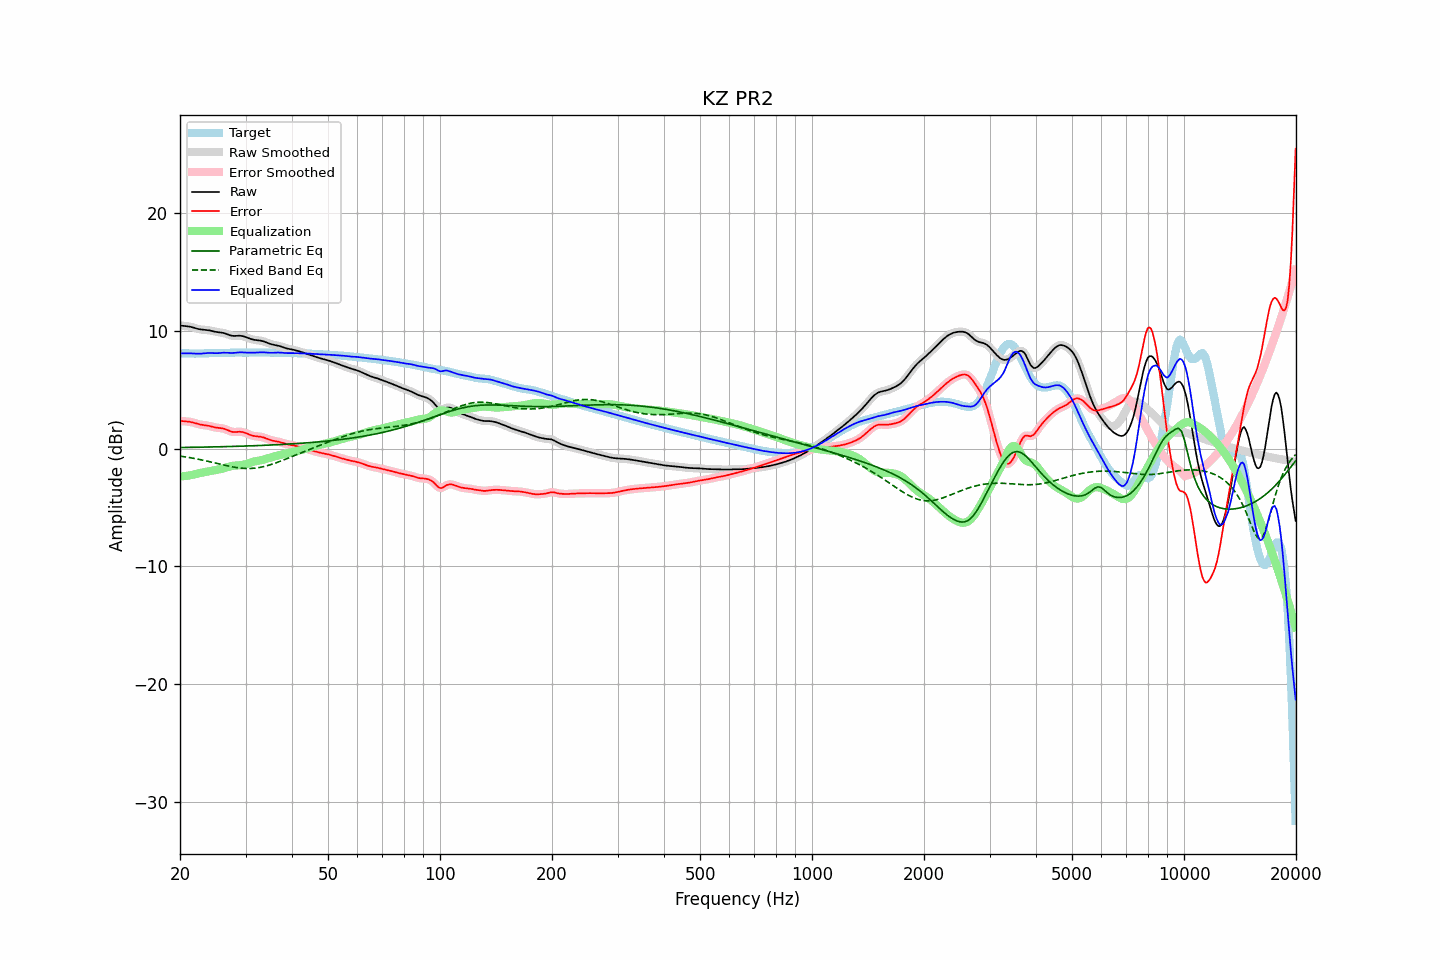

The file beside this chart, header and first rows:
frequency, raw, error, smoothed, error_smoothed, equalization, parametric_eq, fixed_band_eq, equalized_raw, equalized_smoothed, target
20.00, 10.46, 2.36, 10.46, 2.36, -2.36, 0.10, -0.63, 8.10, 8.10, 8.10
20.20, 10.45, 2.35, 10.45, 2.35, -2.35, 0.10, -0.65, 8.10, 8.10, 8.10
20.40, 10.43, 2.33, 10.44, 2.33, -2.34, 0.10, -0.67, 8.09, 8.10, 8.10
20.61, 10.42, 2.32, 10.42, 2.32, -2.33, 0.10, -0.69, 8.10, 8.10, 8.10
20.81, 10.41, 2.31, 10.41, 2.31, -2.31, 0.11, -0.71, 8.10, 8.10, 8.10
21.02, 10.39, 2.30, 10.39, 2.30, -2.29, 0.11, -0.73, 8.10, 8.10, 8.09
21.23, 10.37, 2.28, 10.37, 2.28, -2.27, 0.11, -0.76, 8.10, 8.10, 8.09
21.44, 10.34, 2.26, 10.34, 2.26, -2.24, 0.11, -0.78, 8.09, 8.09, 8.08
21.66, 10.30, 2.22, 10.30, 2.22, -2.21, 0.11, -0.81, 8.08, 8.08, 8.08
21.87, 10.26, 2.18, 10.26, 2.18, -2.18, 0.12, -0.83, 8.08, 8.08, 8.07
22.09, 10.21, 2.14, 10.21, 2.14, -2.15, 0.12, -0.86, 8.07, 8.07, 8.07
22.31, 10.18, 2.10, 10.18, 2.10, -2.11, 0.12, -0.89, 8.06, 8.06, 8.07
22.54, 10.15, 2.07, 10.15, 2.07, -2.08, 0.12, -0.91, 8.06, 8.07, 8.08
22.76, 10.12, 2.04, 10.12, 2.04, -2.05, 0.13, -0.94, 8.07, 8.07, 8.08
22.99, 10.11, 2.02, 10.11, 2.02, -2.03, 0.13, -0.97, 8.08, 8.08, 8.09
23.22, 10.10, 2.00, 10.10, 2.00, -2.00, 0.13, -1.00, 8.10, 8.10, 8.10
23.45, 10.09, 1.98, 10.09, 1.98, -1.98, 0.13, -1.03, 8.11, 8.11, 8.11
23.69, 10.07, 1.96, 10.07, 1.96, -1.95, 0.14, -1.06, 8.13, 8.12, 8.11
23.92, 10.05, 1.94, 10.05, 1.93, -1.92, 0.14, -1.09, 8.13, 8.13, 8.12
24.16, 10.02, 1.90, 10.02, 1.90, -1.90, 0.14, -1.12, 8.13, 8.13, 8.12
24.40, 9.99, 1.86, 9.99, 1.86, -1.87, 0.15, -1.16, 8.12, 8.12, 8.12
24.65, 9.95, 1.83, 9.96, 1.83, -1.84, 0.15, -1.19, 8.11, 8.11, 8.13
24.89, 9.92, 1.80, 9.93, 1.80, -1.82, 0.15, -1.22, 8.11, 8.11, 8.13
25.14, 9.90, 1.78, 9.90, 1.78, -1.79, 0.16, -1.26, 8.11, 8.11, 8.12
25.39, 9.88, 1.76, 9.88, 1.76, -1.77, 0.16, -1.29, 8.11, 8.12, 8.12
25.65, 9.87, 1.75, 9.87, 1.75, -1.74, 0.16, -1.32, 8.13, 8.13, 8.12
25.91, 9.85, 1.73, 9.85, 1.73, -1.71, 0.16, -1.35, 8.14, 8.14, 8.12
26.16, 9.83, 1.70, 9.82, 1.70, -1.68, 0.17, -1.39, 8.15, 8.15, 8.12
26.43, 9.79, 1.66, 9.79, 1.66, -1.64, 0.17, -1.42, 8.15, 8.15, 8.13
26.69, 9.74, 1.61, 9.74, 1.60, -1.59, 0.18, -1.45, 8.15, 8.15, 8.13
26.96, 9.69, 1.55, 9.68, 1.54, -1.55, 0.18, -1.48, 8.14, 8.14, 8.14
27.23, 9.63, 1.49, 9.64, 1.49, -1.51, 0.18, -1.51, 8.13, 8.13, 8.15
27.50, 9.60, 1.44, 9.60, 1.45, -1.48, 0.19, -1.53, 8.12, 8.13, 8.16
27.77, 9.58, 1.42, 9.58, 1.42, -1.45, 0.19, -1.56, 8.13, 8.13, 8.16
28.05, 9.58, 1.41, 9.58, 1.41, -1.44, 0.19, -1.58, 8.14, 8.14, 8.16
28.33, 9.58, 1.42, 9.58, 1.42, -1.43, 0.20, -1.60, 8.16, 8.16, 8.16
28.62, 9.59, 1.43, 9.59, 1.43, -1.42, 0.20, -1.62, 8.17, 8.17, 8.16
28.90, 9.60, 1.44, 9.59, 1.44, -1.42, 0.21, -1.64, 8.18, 8.18, 8.16
29.19, 9.58, 1.43, 9.58, 1.43, -1.40, 0.21, -1.66, 8.18, 8.18, 8.15
29.48, 9.56, 1.41, 9.56, 1.41, -1.38, 0.21, -1.67, 8.18, 8.17, 8.15
29.78, 9.52, 1.37, 9.52, 1.37, -1.35, 0.22, -1.68, 8.17, 8.17, 8.15
30.08, 9.47, 1.32, 9.47, 1.32, -1.31, 0.22, -1.68, 8.16, 8.16, 8.15
30.38, 9.42, 1.26, 9.42, 1.26, -1.26, 0.23, -1.69, 8.15, 8.15, 8.16
30.68, 9.37, 1.20, 9.37, 1.21, -1.22, 0.23, -1.68, 8.15, 8.15, 8.16
30.99, 9.32, 1.15, 9.32, 1.15, -1.17, 0.24, -1.68, 8.15, 8.15, 8.17
31.30, 9.28, 1.11, 9.28, 1.11, -1.13, 0.24, -1.67, 8.15, 8.15, 8.17
31.61, 9.25, 1.08, 9.25, 1.08, -1.10, 0.25, -1.66, 8.15, 8.15, 8.17
31.93, 9.22, 1.05, 9.23, 1.06, -1.07, 0.25, -1.65, 8.16, 8.16, 8.17
32.24, 9.21, 1.04, 9.21, 1.04, -1.04, 0.26, -1.63, 8.17, 8.17, 8.17
32.57, 9.19, 1.03, 9.19, 1.03, -1.02, 0.26, -1.61, 8.18, 8.18, 8.17
32.89, 9.18, 1.01, 9.18, 1.01, -0.99, 0.27, -1.58, 8.18, 8.18, 8.17
33.22, 9.15, 0.98, 9.15, 0.98, -0.97, 0.28, -1.55, 8.19, 8.19, 8.17
33.55, 9.12, 0.95, 9.11, 0.95, -0.93, 0.28, -1.52, 8.18, 8.18, 8.17
33.89, 9.07, 0.90, 9.07, 0.90, -0.89, 0.29, -1.49, 8.17, 8.17, 8.16
34.23, 9.01, 0.85, 9.01, 0.85, -0.85, 0.29, -1.45, 8.16, 8.16, 8.16
34.57, 8.96, 0.79, 8.96, 0.80, -0.80, 0.30, -1.41, 8.15, 8.15, 8.16
34.92, 8.90, 0.75, 8.91, 0.75, -0.76, 0.31, -1.37, 8.14, 8.15, 8.16
35.27, 8.86, 0.70, 8.86, 0.71, -0.72, 0.31, -1.33, 8.14, 8.14, 8.16
35.62, 8.83, 0.67, 8.83, 0.67, -0.68, 0.32, -1.28, 8.15, 8.15, 8.16
35.97, 8.80, 0.64, 8.80, 0.64, -0.65, 0.32, -1.24, 8.15, 8.15, 8.16
... 635 more rows
